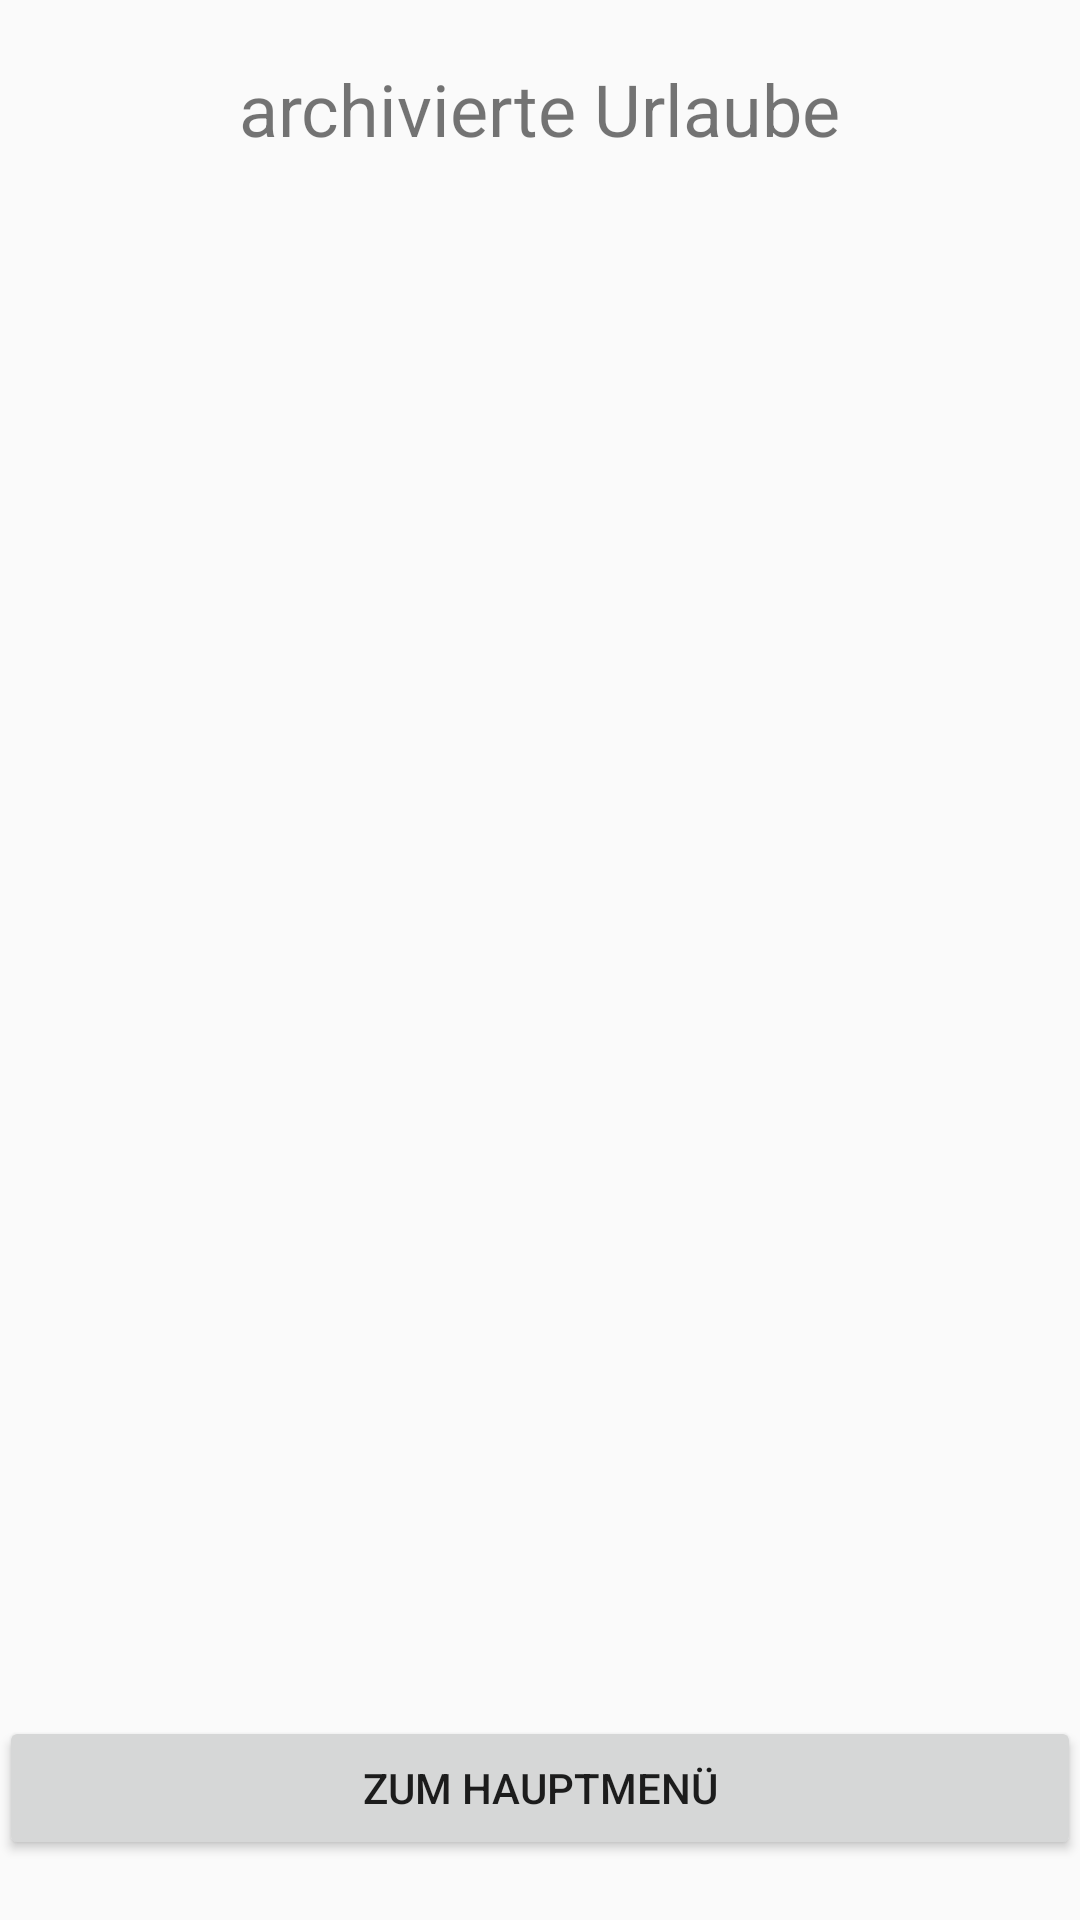

Here is an Android app screen rendered from its layout file. Give the layout XML and the strings, colors and styles it references.
<!-- AndroidManifest.xml: application theme Theme.AppCompat.Light.NoActionBar -->
<!-- res/layout/activity_urlaub_archiviert.xml -->
<RelativeLayout xmlns:android="http://schemas.android.com/apk/res/android"
    xmlns:tools="http://schemas.android.com/tools" android:layout_width="match_parent"
    android:layout_height="match_parent" android:paddingLeft="@dimen/activity_horizontal_margin"
    android:paddingRight="@dimen/activity_horizontal_margin"
    android:paddingTop="@dimen/activity_vertical_margin"
    android:paddingBottom="@dimen/activity_vertical_margin"
    tools:context="com.example.schake.trip_peer.UrlaubArchiviert">


    // Liste mit den Urlauben werden angezeigt.

    <TextView
        android:layout_width="wrap_content"
        android:layout_height="wrap_content"
        android:text="archivierte Urlaube"
        android:id="@+id/archivierteUrlaubeHeadline"
        android:layout_alignParentTop="true"
        android:layout_centerHorizontal="true"
        android:layout_marginTop="20dp"
        android:textSize="24dp"
        />



    // Mit dem folgenden Button gelangt man zurück zum Hauptmenü.
    <Button
        android:layout_width="wrap_content"
        android:layout_height="wrap_content"
        android:text="zum Hauptmenü"
        android:id="@+id/zum_hauptmenue_archivierte_Urlaube"
        android:layout_alignParentBottom="true"
        android:layout_marginBottom="20dp"
        android:onClick="showMenufromArchiv"
        android:layout_alignParentLeft="true"
        android:layout_alignParentStart="true"
        android:layout_alignParentRight="true"
        android:layout_alignParentEnd="true" />

    <ListView
        android:layout_width="wrap_content"
        android:layout_height="wrap_content"
        android:id="@+id/archivierteUrlaubeListView"
        android:layout_alignParentLeft="true"
        android:layout_alignParentStart="true"
        android:layout_below="@+id/archivierteUrlaubeHeadline"
        android:layout_above="@+id/zum_hauptmenue_archivierte_Urlaube" />
    />
</RelativeLayout>
<!-- resources referenced by this layout -->
<resources>

</resources>
